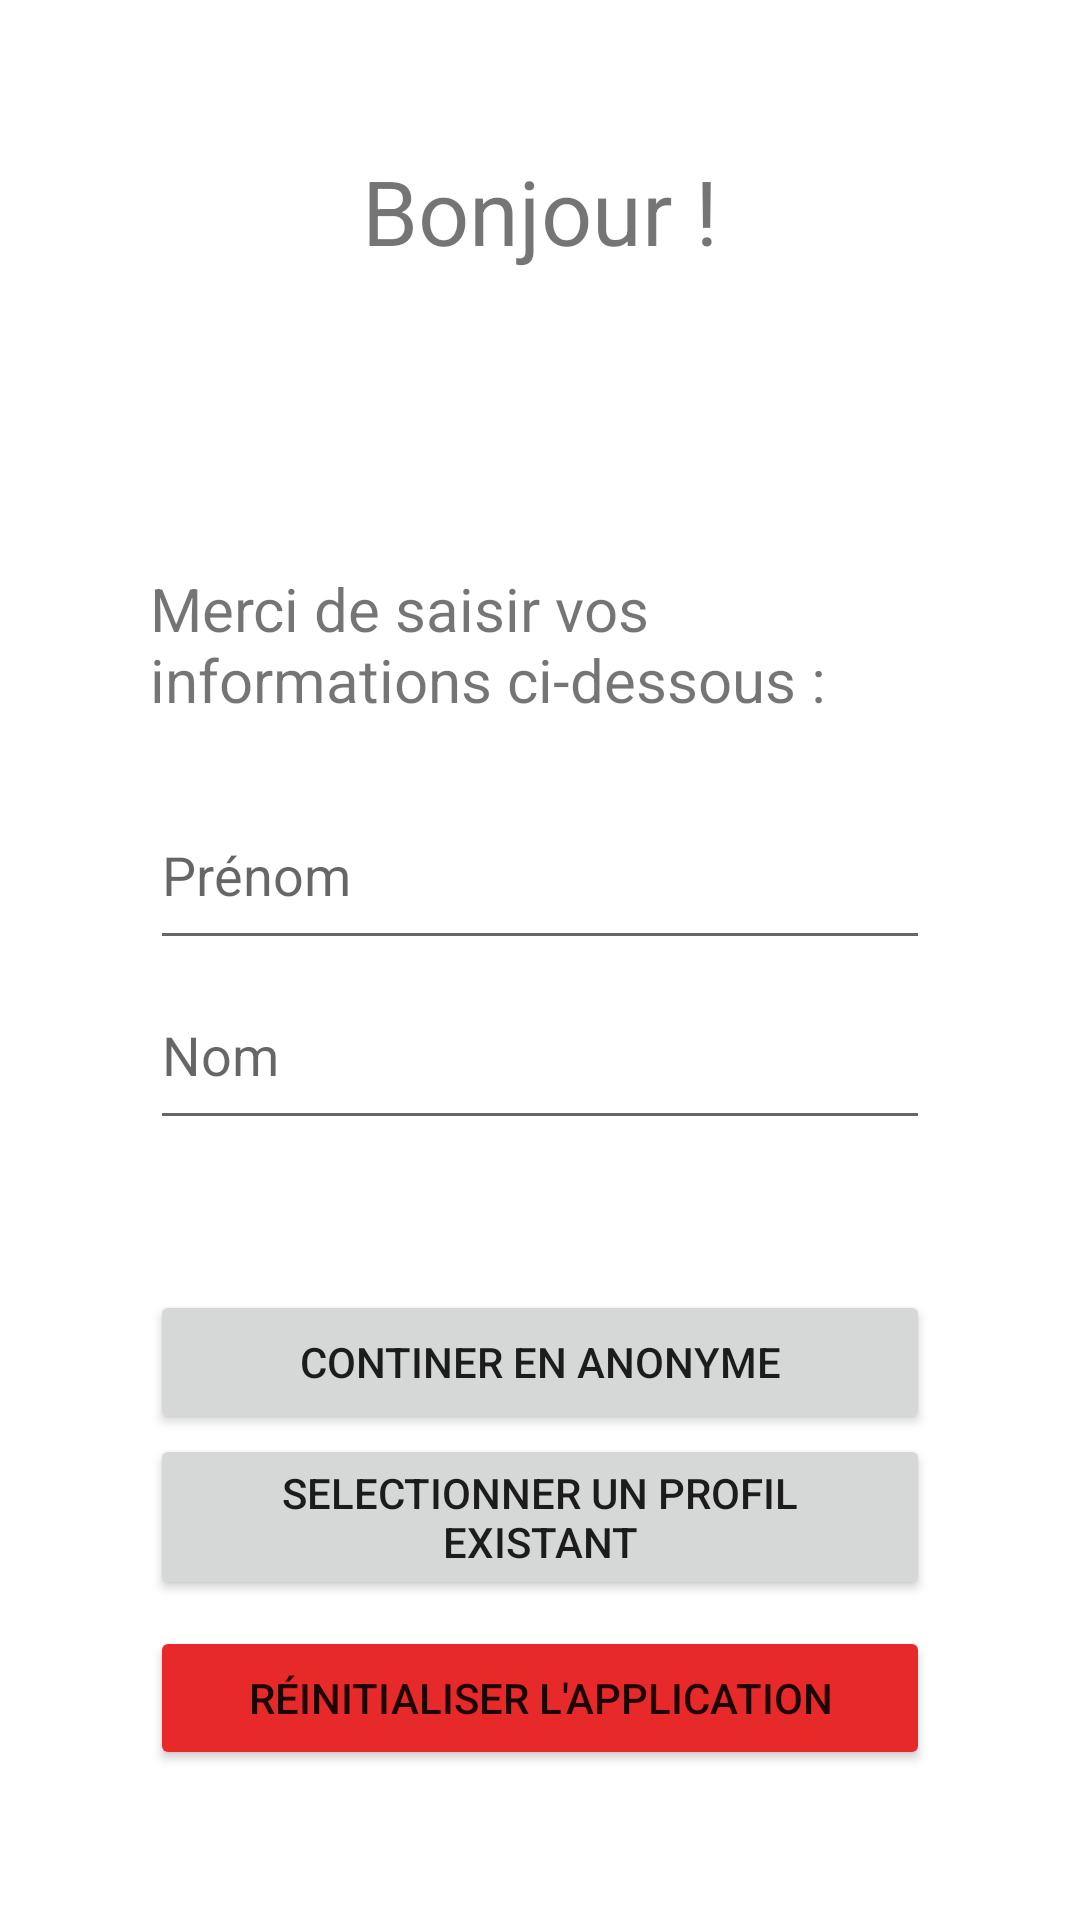

Here is an Android app screen rendered from its layout file. Give the layout XML and the strings, colors and styles it references.
<!-- AndroidManifest.xml: application theme Theme.Lousticole -->
<!-- res/layout/profil_selection.xml -->
<?xml version="1.0" encoding="utf-8"?>
<androidx.constraintlayout.widget.ConstraintLayout xmlns:android="http://schemas.android.com/apk/res/android"
    xmlns:app="http://schemas.android.com/apk/res-auto"
    xmlns:tools="http://schemas.android.com/tools"
    android:layout_width="match_parent"
    android:layout_height="match_parent"
    android:padding="50dp">

    <TextView
        android:id="@+id/profile_selection_welcome_textView"
        android:layout_width="wrap_content"
        android:layout_height="wrap_content"
        android:textSize="30sp"
        android:text="Bonjour !"
        app:layout_constraintEnd_toEndOf="parent"
        app:layout_constraintStart_toStartOf="parent"
        app:layout_constraintTop_toTopOf="parent" />

    <TextView
        android:id="@+id/profile_selection_description_textView"
        android:layout_width="wrap_content"
        android:layout_height="wrap_content"
        android:layout_marginBottom="20dp"
        android:text="Merci de saisir vos informations ci-dessous :"
        android:textSize="20sp"

        app:layout_constraintBottom_toTopOf="@+id/profile_selection_form_linearLayout"
        app:layout_constraintEnd_toEndOf="parent"
        app:layout_constraintStart_toStartOf="parent" />

    <LinearLayout
        android:id="@+id/profile_selection_form_linearLayout"
        android:layout_width="match_parent"
        android:layout_height="120dp"
        android:gravity="center_horizontal"
        android:orientation="vertical"
        app:layout_constraintBottom_toBottomOf="parent"
        app:layout_constraintTop_toTopOf="parent">

        <EditText
            android:id="@+id/profile_selection_prenom_editText"
            android:layout_width="match_parent"
            android:layout_height="wrap_content"
            android:layout_weight="1"
            android:ems="10"
            android:hint="Prénom"
            android:inputType="textPersonName"
            android:text="" />

        <EditText
            android:id="@+id/profile_selection_nom_editText"
            android:layout_width="match_parent"
            android:layout_height="wrap_content"
            android:layout_weight="1"
            android:ems="10"
            android:hint="Nom"
            android:inputType="textPersonName"
            android:text="" />

    </LinearLayout>

    <Button
        android:id="@+id/profile_selection_valider_button"
        android:layout_width="match_parent"
        android:layout_height="wrap_content"
        android:layout_marginTop="50dp"
        android:text="Continer en anonyme"
        app:layout_constraintEnd_toEndOf="parent"
        app:layout_constraintStart_toStartOf="parent"
        app:layout_constraintTop_toBottomOf="@+id/profile_selection_form_linearLayout" />

    <Button
        android:id="@+id/profile_selection_select_user_button"
        android:layout_width="match_parent"
        android:layout_height="wrap_content"
        android:text="Selectionner un profil existant"
        app:layout_constraintEnd_toEndOf="parent"
        app:layout_constraintStart_toStartOf="parent"
        app:layout_constraintTop_toBottomOf="@+id/profile_selection_valider_button" />

    <Button
        android:id="@+id/profile_selection_reset_button"
        android:layout_width="match_parent"
        android:layout_height="wrap_content"
        android:backgroundTint="@color/red"
        android:text="Réinitialiser l'application"
        app:layout_constraintBottom_toBottomOf="parent"
        app:layout_constraintEnd_toEndOf="parent"
        app:layout_constraintStart_toStartOf="parent" />

</androidx.constraintlayout.widget.ConstraintLayout>
<!-- resources referenced by this layout -->
<resources>
  <color name="red">#E72929</color>
  <style name="Theme.Lousticole" parent="Theme.MaterialComponents.DayNight.NoActionBar">
          
          <item name="colorPrimary">@color/green</item>
          <item name="colorPrimaryVariant">@color/dark_green</item>
          <item name="colorOnPrimary">@color/cream</item>
          
          <item name="colorSecondary">@color/light_green</item>
          <item name="colorSecondaryVariant">@color/green</item>
          <item name="colorOnSecondary">@color/black</item>
          
          <item name="android:statusBarColor">@android:color/transparent</item>
          <item name="android:navigationBarColor">@android:color/transparent</item>
          <item name="android:windowTranslucentStatus">false</item>
          <item name="android:windowTranslucentNavigation">false</item>
          
      </style>
  <color name="green">#33cf79</color>
  <color name="black">#FF000000</color>
</resources>
